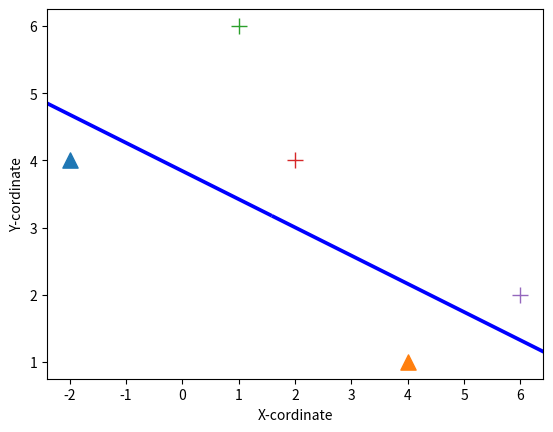

Source code (Python):
#Working of Support Vector Machine for classification
import numpy as np
from matplotlib import pyplot as plt


def svn_set_weights(X,Y):

	#Weights
	w = np.zeros(len(X[0]))
	#learning rate
	eta =1
	#training iterations
	#Also later, regulator(λ) would be used as 1/epoch 
	epochs = 100000

	#training
	for epoch in range(1, epochs):
		for i,x in enumerate(X):
			#misclassification
			if (Y[i]*np.dot(X[i], w)) < 1:
				#misclassified update for ours weights
				w = w + eta * ((X[i] * Y[i]) + (-2 *(1/epoch)* w))
			else:
				#correct classification, update our weights
				w = w + eta * (-2  *(1/epoch)* w)
	return w




def main():

	#input data points in the form : [ x, y, bias/weight ]
	X = np.array([
	[-2,4,-1],
	[4,1,-1],
	[1,6,-1],
	[2,4,-1],
	[6,2,-1]
	])

	#Associated output labels/classes for the above input points
	Y = np.array([-1, -1, 1, 1, 1])

	#Calling method to get optimum weight(used to generate hyperplane)
	w = svn_set_weights(X,Y)
	

	#plot the input points on 2D graph
	for d, x in enumerate(X):
		#points in class -1
		if Y[d] == -1:
			#syntax - scatter(x,y,size,symbol,linewidth used to draw)
			plt.scatter(x[0], x[1], s = 120, marker ='^', linewidths =1)
		#points in class 1
		else:
			plt.scatter(x[0], x[1], s = 120, marker ='+', linewidths =1)


	# Print the hyperplane calculated by svn_set_weights()
	x2=[w[0],w[1],-w[1],w[0]]
	x3=[w[0],w[1],w[1],-w[0]]

	x2x3 =np.array([x2,x3])
	X1,Y1,U,V = zip(*x2x3)
	ax = plt.gca()
	ax.quiver(X1,Y1,U,V,scale=1, color='blue')
	plt.xlabel('X-cordinate')
	plt.ylabel('Y-cordinate')
	plt.show()


if __name__ == '__main__':
	main()